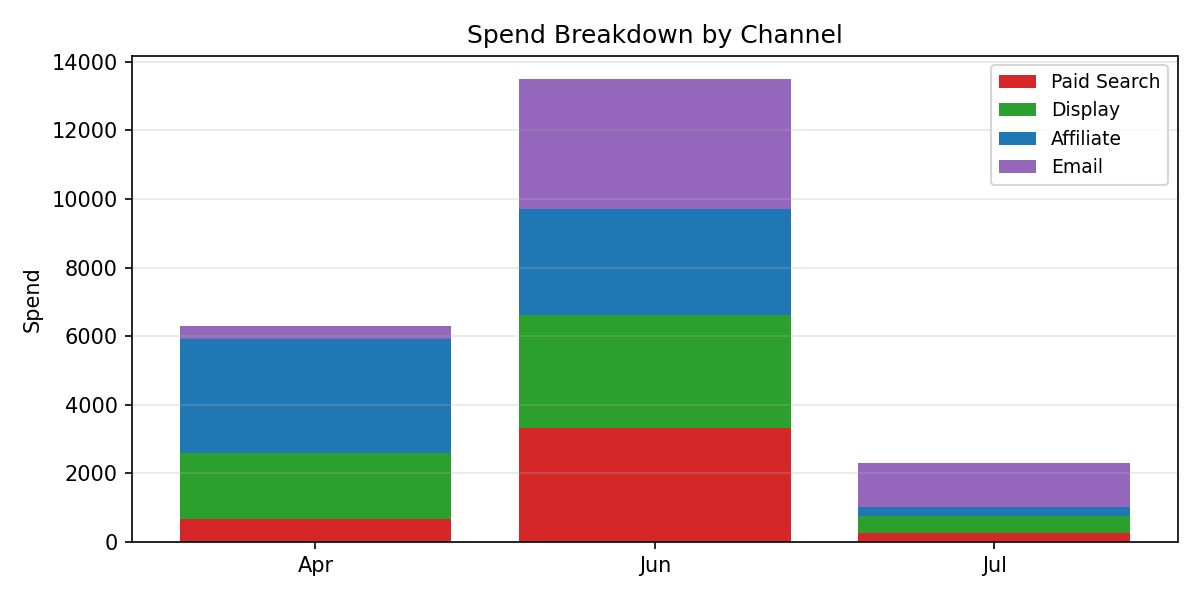

Values plotted in this chart, from the file beside it:
Period, Paid Search, Display, Affiliate, Email, Total
Apr, 674.2, 1904, 3325, 400.7, 6304
Jun, 3333, 3284, 3079, 3797, 13493
Jul, 259.8, 500.6, 255.6, 1299, 2315
